25-way image classification set "Images" from GitHub (Jarrett-Blair/Intro-to-CV-for-Ecologists); label vocabulary: Brachinus alternans, Brachinus cyanochroaticus, Calathus advena, Carabus maeander maeander, Carabus nemoralis nemoralis, Chlaenius aestivus, Cicindela punctulata, Cyclotrachelus furtivus, Cyclotrachelus torvus, Discoderus parallelus, Discoderus robustus, Euryderus grossus, Pasimachus californicus, Pasimachus elongatus, Pasimachus strenuus, Pasimachus subsulcatus, Patrobus lecontei, Poecilus lucublandus, Pterostichus corvinus, Pterostichus melanarius melanarius, Pterostichus novus, Pterostichus stygicus, Scarites subterraneus, Selenophorus planipennis, Synuchus impunctatus.

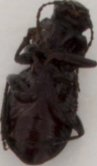
Label: Cyclotrachelus furtivus

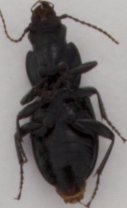
Label: Pterostichus novus

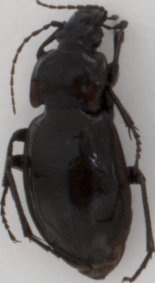
Label: Carabus nemoralis nemoralis

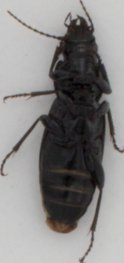
Label: Pterostichus melanarius melanarius

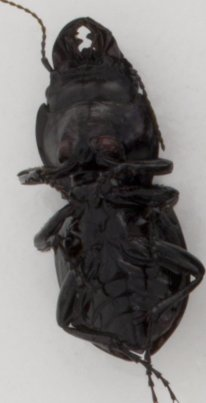
Label: Pasimachus californicus

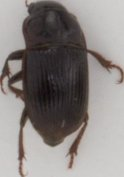
Label: Euryderus grossus
